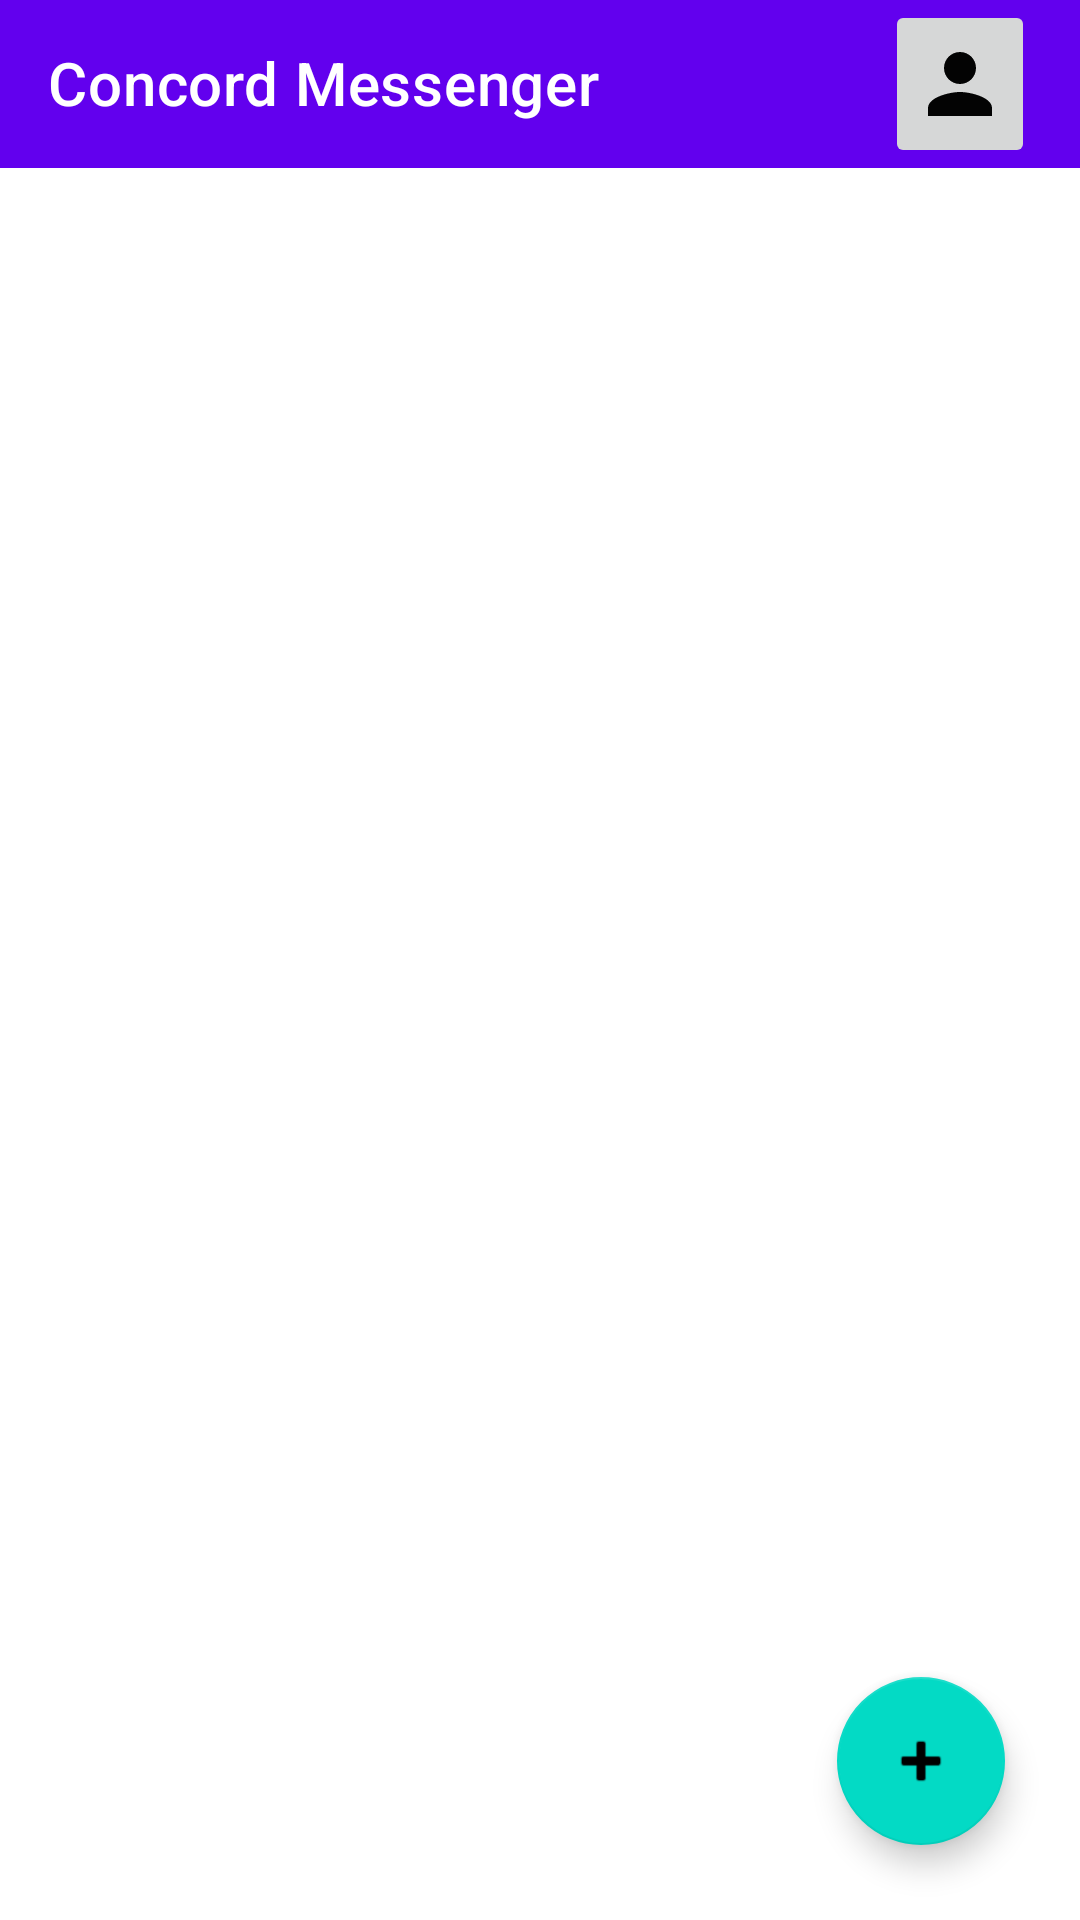

Here is an Android app screen rendered from its layout file. Give the layout XML and the strings, colors and styles it references.
<!-- AndroidManifest.xml: activity theme Theme.ConcordMessenger.NoActionBar -->
<!-- res/layout/activity_chat_list.xml -->
<?xml version="1.0" encoding="utf-8"?>
<androidx.constraintlayout.widget.ConstraintLayout xmlns:android="http://schemas.android.com/apk/res/android"
    xmlns:app="http://schemas.android.com/apk/res-auto"
    xmlns:tools="http://schemas.android.com/tools"
    android:layout_width="match_parent"
    android:layout_height="match_parent"
    tools:context=".ChatListActivity">

    <com.google.android.material.appbar.AppBarLayout
        android:id="@+id/layout_chat_list"
        android:layout_width="match_parent"
        android:layout_height="wrap_content"
        android:fitsSystemWindows="true"
        android:orientation="vertical"
        app:layout_constraintTop_toTopOf="parent">

        <androidx.appcompat.widget.Toolbar
            android:id="@+id/toolbar_chat_list"
            android:layout_width="match_parent"
            android:layout_height="?attr/actionBarSize"
            android:textAlignment="textEnd"
            android:theme="@style/Widget.AppCompat.Toolbar"
            app:popupTheme="@style/Theme.AppCompat.Light"
            app:title="@string/app_name"
            app:titleMargin="14dp"
            app:titleTextColor="#FFFFFF">
            <ImageButton
                android:id="@+id/profile_button"
                android:layout_width="50dp"
                android:layout_height="wrap_content"
                android:layout_gravity="end"
                android:layout_marginEnd="15dp"
                android:src="@drawable/ic_baseline_person_32"
                />
        </androidx.appcompat.widget.Toolbar>

    </com.google.android.material.appbar.AppBarLayout>

    <com.google.android.material.floatingactionbutton.FloatingActionButton
        android:id="@+id/fab"
        android:layout_width="wrap_content"
        android:layout_height="wrap_content"
        android:layout_gravity="bottom|end"
        android:layout_marginEnd="25dp"
        android:layout_marginBottom="25dp"
        app:layout_constraintBottom_toBottomOf="parent"
        app:layout_constraintEnd_toEndOf="parent"
        app:srcCompat="@android:drawable/ic_input_add" />

    <ListView
        android:id="@+id/current_chats_listView"
        android:layout_width="0dp"
        android:layout_height="0dp"
        app:layout_constraintBottom_toBottomOf="parent"
        app:layout_constraintEnd_toEndOf="parent"
        app:layout_constraintHorizontal_bias="0.0"
        app:layout_constraintStart_toStartOf="parent"
        app:layout_constraintTop_toBottomOf="@+id/layout_chat_list"
        app:layout_constraintVertical_bias="0.0">
    </ListView>

</androidx.constraintlayout.widget.ConstraintLayout>
<!-- resources referenced by this layout -->
<resources>
  <!-- drawable ic_baseline_person_32 (drawable) -->
  <vector android:height="32dp" android:tint="#030303"
      android:viewportHeight="24" android:viewportWidth="24"
      android:width="32dp" xmlns:android="http://schemas.android.com/apk/res/android">
      <path android:fillColor="@android:color/white" android:pathData="M12,12c2.21,0 4,-1.79 4,-4s-1.79,-4 -4,-4 -4,1.79 -4,4 1.79,4 4,4zM12,14c-2.67,0 -8,1.34 -8,4v2h16v-2c0,-2.66 -5.33,-4 -8,-4z"/>
  </vector>
  <string name="app_name">Concord Messenger</string>
  <style name="Theme.ConcordMessenger.NoActionBar">
          <item name="windowActionBar">false</item>
          <item name="windowNoTitle">true</item>
      </style>
</resources>
